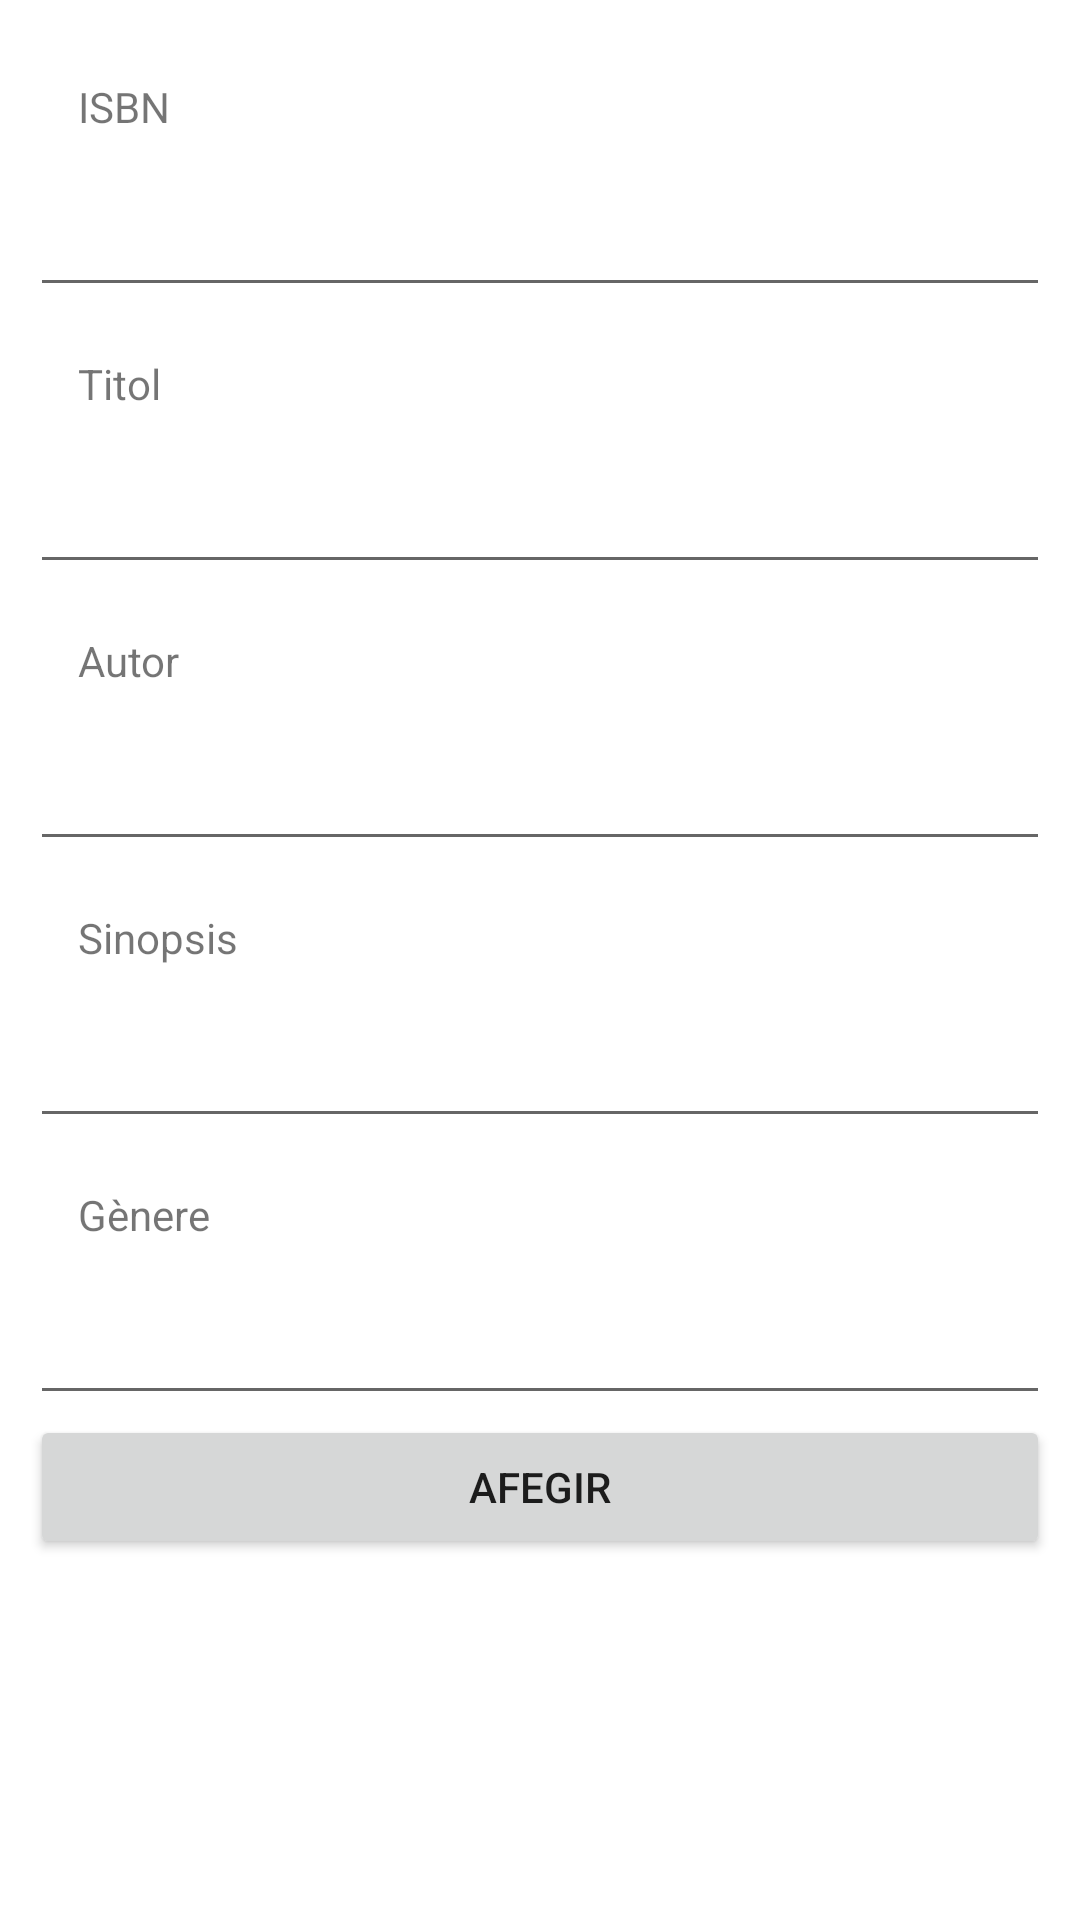

Reconstruct the res/layout file that produces this screen, plus the resources it refers to.
<!-- AndroidManifest.xml: application theme Theme.Kebook -->
<!-- res/layout/add_book_dialog_fragment.xml -->
<?xml version="1.0" encoding="utf-8"?>
<LinearLayout xmlns:android="http://schemas.android.com/apk/res/android"
    android:layout_width="match_parent"
    android:layout_height="match_parent"
    android:orientation="vertical"
    android:padding="10dp">

    <TextView
        android:id="@+id/isbn_book"
        android:layout_width="wrap_content"
        android:layout_height="wrap_content"
        android:layout_margin="16dp"
        android:text="@string/isbn" />

    <EditText
        android:id="@+id/input_isbn"
        android:layout_width="match_parent"
        android:layout_height="wrap_content"
        android:inputType="text" />

    <TextView
        android:id="@+id/titulo_book"
        android:layout_width="wrap_content"
        android:layout_height="wrap_content"
        android:layout_margin="16dp"
        android:text="@string/titulo" />

    <EditText
        android:id="@+id/input_titulo"
        android:layout_width="match_parent"
        android:layout_height="wrap_content"
        android:inputType="text" />

    <TextView
        android:id="@+id/autor_book"
        android:layout_width="wrap_content"
        android:layout_height="wrap_content"
        android:layout_margin="16dp"
        android:text="@string/autor" />

    <EditText
        android:id="@+id/input_autor"
        android:layout_width="match_parent"
        android:layout_height="wrap_content"
        android:inputType="text" />

    <TextView
        android:id="@+id/sinopsis_book"
        android:layout_width="wrap_content"
        android:layout_height="wrap_content"
        android:layout_margin="16dp"
        android:text="@string/sinopsis" />

    <EditText
        android:id="@+id/input_sinopsis"
        android:layout_width="match_parent"
        android:layout_height="wrap_content"
        android:inputType="text" />

    <TextView
        android:id="@+id/genero_book"
        android:layout_width="wrap_content"
        android:layout_height="wrap_content"
        android:layout_margin="16dp"
        android:text="@string/genero" />

    <EditText
        android:id="@+id/input_genero"
        android:layout_width="match_parent"
        android:layout_height="wrap_content"
        android:inputType="text" />

    <Button
        android:id="@+id/btn_anadir"
        android:layout_width="match_parent"
        android:layout_height="wrap_content"
        android:text="@string/afegir" />
</LinearLayout>
<!-- resources referenced by this layout -->
<resources>
  <string name="afegir">Afegir</string>
  <string name="autor">Autor</string>
  <string name="genero">Gènere</string>
  <string name="isbn">ISBN</string>
  <string name="sinopsis">Sinopsis</string>
  <string name="titulo">Titol</string>
  <style name="Theme.Kebook" parent="Theme.MaterialComponents.DayNight.DarkActionBar">
          
          <item name="colorPrimary">@color/purple_500</item>
          <item name="colorPrimaryVariant">@color/purple_700</item>
          <item name="colorOnPrimary">@color/white</item>
          
          <item name="colorSecondary">@color/teal_200</item>
          <item name="colorSecondaryVariant">@color/teal_700</item>
          <item name="colorOnSecondary">@color/black</item>
          
          <item name="android:statusBarColor" tools:targetApi="l">?attr/colorPrimaryVariant</item>
          
      </style>
  <!-- not gathered from this repository: default colours our renderer supplied (Android Studio template values) -->
  <color name="purple_500">#FF6200EE</color>
  <color name="purple_700">#FF3700B3</color>
  <color name="teal_200">#FF03DAC5</color>
  <color name="teal_700">#FF018786</color>
  <color name="black">#FF000000</color>
  <color name="white">#FFFFFFFF</color>
</resources>
